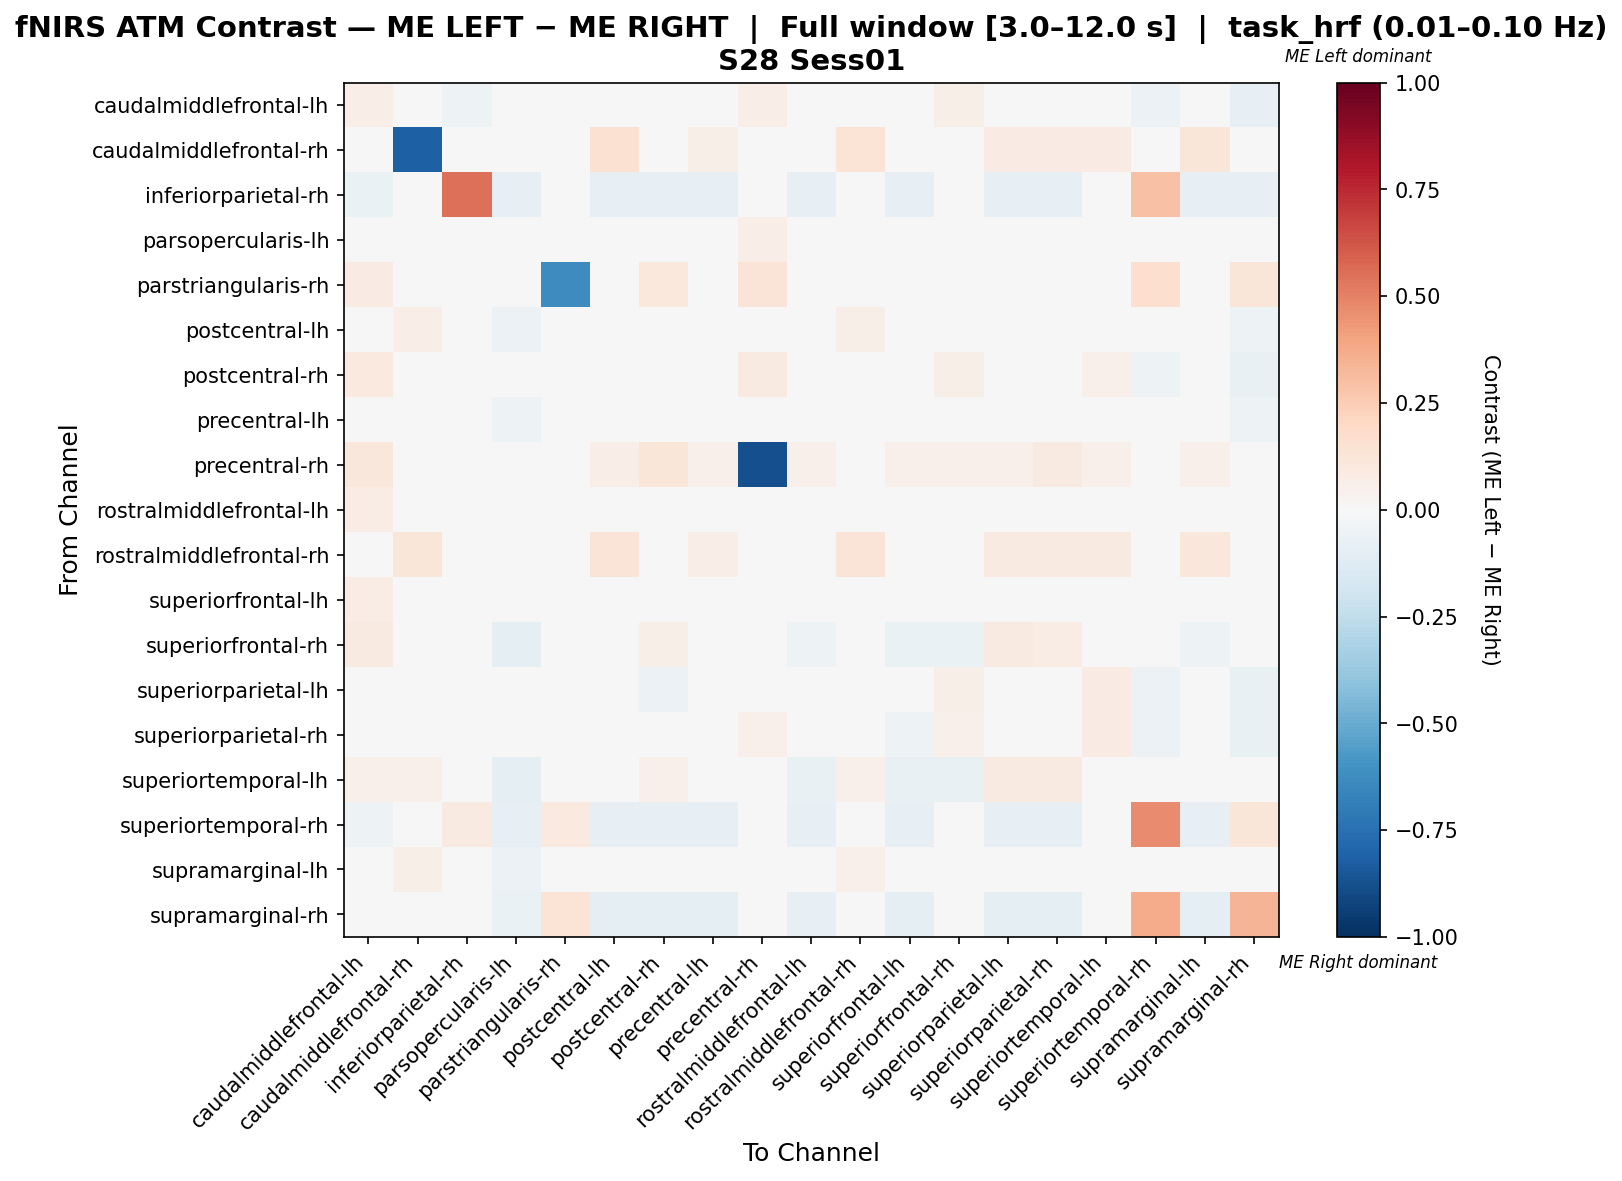

Values plotted in this chart, from the file beside it:
, caudalmiddlefrontal-lh, caudalmiddlefrontal-rh, inferiorparietal-rh, parsopercularis-lh, parstriangularis-rh, postcentral-lh, postcentral-rh, precentral-lh, precentral-rh, rostralmiddlefrontal-lh, rostralmiddlefrontal-rh, superiorfrontal-lh, superiorfrontal-rh, superiorparietal-lh, superiorparietal-rh, superiortemporal-lh, superiortemporal-rh, supramarginal-lh, supramarginal-rh
caudalmiddlefrontal-lh, 0.06694, 0.005076, -0.05263, -0.03721, 0.01269, 0.00105, 0.01882, -0.009103, 0.06599, 0.00105, 0.01269, -0.001488, 0.05838, -0.01925, -0.006565, 0.04315, -0.06015, -0.01672, -0.08271
caudalmiddlefrontal-rh, 0.01408, -0.8169, 0.0, 0.01408, 0.0, 0.1502, 0.01408, 0.06103, 0.01408, 0.01408, 0.1362, 0.01408, 0.01408, 0.08451, 0.08451, 0.08451, 0.0, 0.1174, 0.0
inferiorparietal-rh, -0.06429, 0.0, 0.5536, -0.07857, 0.0, -0.07857, -0.07857, -0.07857, 0.0, -0.07857, 0.0, -0.07857, 0.0, -0.07857, -0.07857, 0.0, 0.2964, -0.07857, -0.07857
parsopercularis-lh, 0.04522, 0.01149, -0.02949, -0.03291, 0.0, -0.01912, 0.02646, -0.01644, 0.06897, -0.02716, 0.02874, -0.03253, 0.01573, 0.02646, 0.02646, 0.03182, -0.0429, -0.03253, -0.04826
parstriangularis-rh, 0.08333, 0.0, 0.0, 0.0, -0.631, 0.0, 0.1071, 0.0, 0.131, 0.0, 0.0, 0.0, 0.0, 0.0, 0.02381, 0.0, 0.1667, 0.0, 0.119
postcentral-lh, 0.04271, 0.06485, -0.02842, -0.06017, 0.0, 0.02733, -0.0155, -0.0166, 0.02929, -0.0406, 0.05649, -0.0406, 0.00419, 0.02425, 0.01797, 0.02819, -0.03876, -0.002941, -0.05168
postcentral-rh, 0.09965, 0.006369, -0.03729, -0.0228, 0.02229, -0.007902, 0.02867, -0.02403, 0.08917, -0.02742, 0.01592, -0.04776, 0.05732, -0.03759, -0.01252, 0.05414, -0.05424, -0.02742, -0.07458
precentral-lh, 0.0493, 0.03109, -0.02842, -0.0516, 0.0, 0.002845, -0.01797, 0.0002544, 0.03109, -0.02564, 0.03886, -0.02564, 0.01824, 0.02866, 0.0157, 0.03119, -0.03876, -0.007511, -0.05168
precentral-rh, 0.1165, 0.008032, 0.0, 0.04819, 0.03614, 0.06827, 0.1245, 0.05221, -0.8795, 0.05221, 0.02008, 0.05221, 0.05221, 0.05221, 0.09237, 0.05221, 0.0, 0.05221, 0.0
rostralmiddlefrontal-lh, 0.07418, 0.006309, -0.02676, -0.04487, 0.0, -0.0009748, -0.004766, -0.0009748, 0.03785, -0.0007906, 0.01577, -0.01828, 0.02146, 0.0229, 0.00713, 0.0147, -0.03406, -0.0226, -0.04623
rostralmiddlefrontal-rh, 0.02553, 0.1191, 0.0, 0.02553, 0.0, 0.1277, 0.02553, 0.06809, 0.02553, 0.02553, 0.1277, 0.02553, 0.02553, 0.08936, 0.08936, 0.08936, 0.0, 0.1106, 0.0
superiorfrontal-lh, 0.07789, 0.006369, -0.02402, -0.04694, 0.0, 0.00502, -0.009179, 0.00502, 0.03822, -0.001891, 0.01592, -0.02473, 0.02303, 0.01848, 0.002559, 0.01921, -0.03493, -0.022, -0.04803
superiorfrontal-rh, 0.08696, 0.007246, 0.0, -0.08826, 0.0, -0.01484, 0.06159, -0.008852, 0.04348, -0.05077, 0.01812, -0.06274, -0.06637, 0.08696, 0.07246, -0.03421, 0.0, -0.05077, 0.0
superiorparietal-lh, 0.02624, 0.04239, -0.0386, -0.03323, 0.0, 0.02154, -0.05585, 0.005565, 0.02993, -0.02288, 0.04738, -0.03341, 0.05736, 0.00252, -0.009949, 0.0798, -0.05614, 0.01453, -0.07719
superiorparietal-rh, 0.0385, 0.04177, -0.03767, -0.03216, 0.0, 0.01951, -0.0364, -0.006025, 0.0516, -0.03402, 0.04668, -0.05114, 0.0516, -0.009895, 0.006336, 0.07862, -0.05479, 0.002836, -0.07534
superiortemporal-lh, 0.05373, 0.05075, 0.0, -0.09116, 0.0, -0.02848, 0.05075, -0.03547, 0.03582, -0.07325, 0.05373, -0.07325, -0.07325, 0.09254, 0.09254, -0.02651, 0.0, -0.02848, 0.0
superiortemporal-rh, -0.05102, 0.0, 0.09264, -0.08163, 0.09917, -0.08163, -0.08163, -0.08163, 0.0, -0.08163, 0.0, -0.08163, 0.0, -0.08163, -0.08163, 0.0, 0.4689, -0.08163, 0.125
supramarginal-lh, 0.03692, 0.05556, -0.02558, -0.05827, 0.0, 0.0204, -0.01879, -0.007375, 0.02778, -0.0468, 0.05324, -0.04913, 0.002078, 0.03445, 0.02288, 0.03686, -0.03721, 0.00182, -0.04884
supramarginal-rh, -0.04382, 0.0, -0.04382, -0.06773, 0.1404, -0.08765, -0.08765, -0.08765, 0.0, -0.08367, 0.0, -0.08765, 0.0, -0.08765, -0.08765, 0.0, 0.3749, -0.08765, 0.3374
